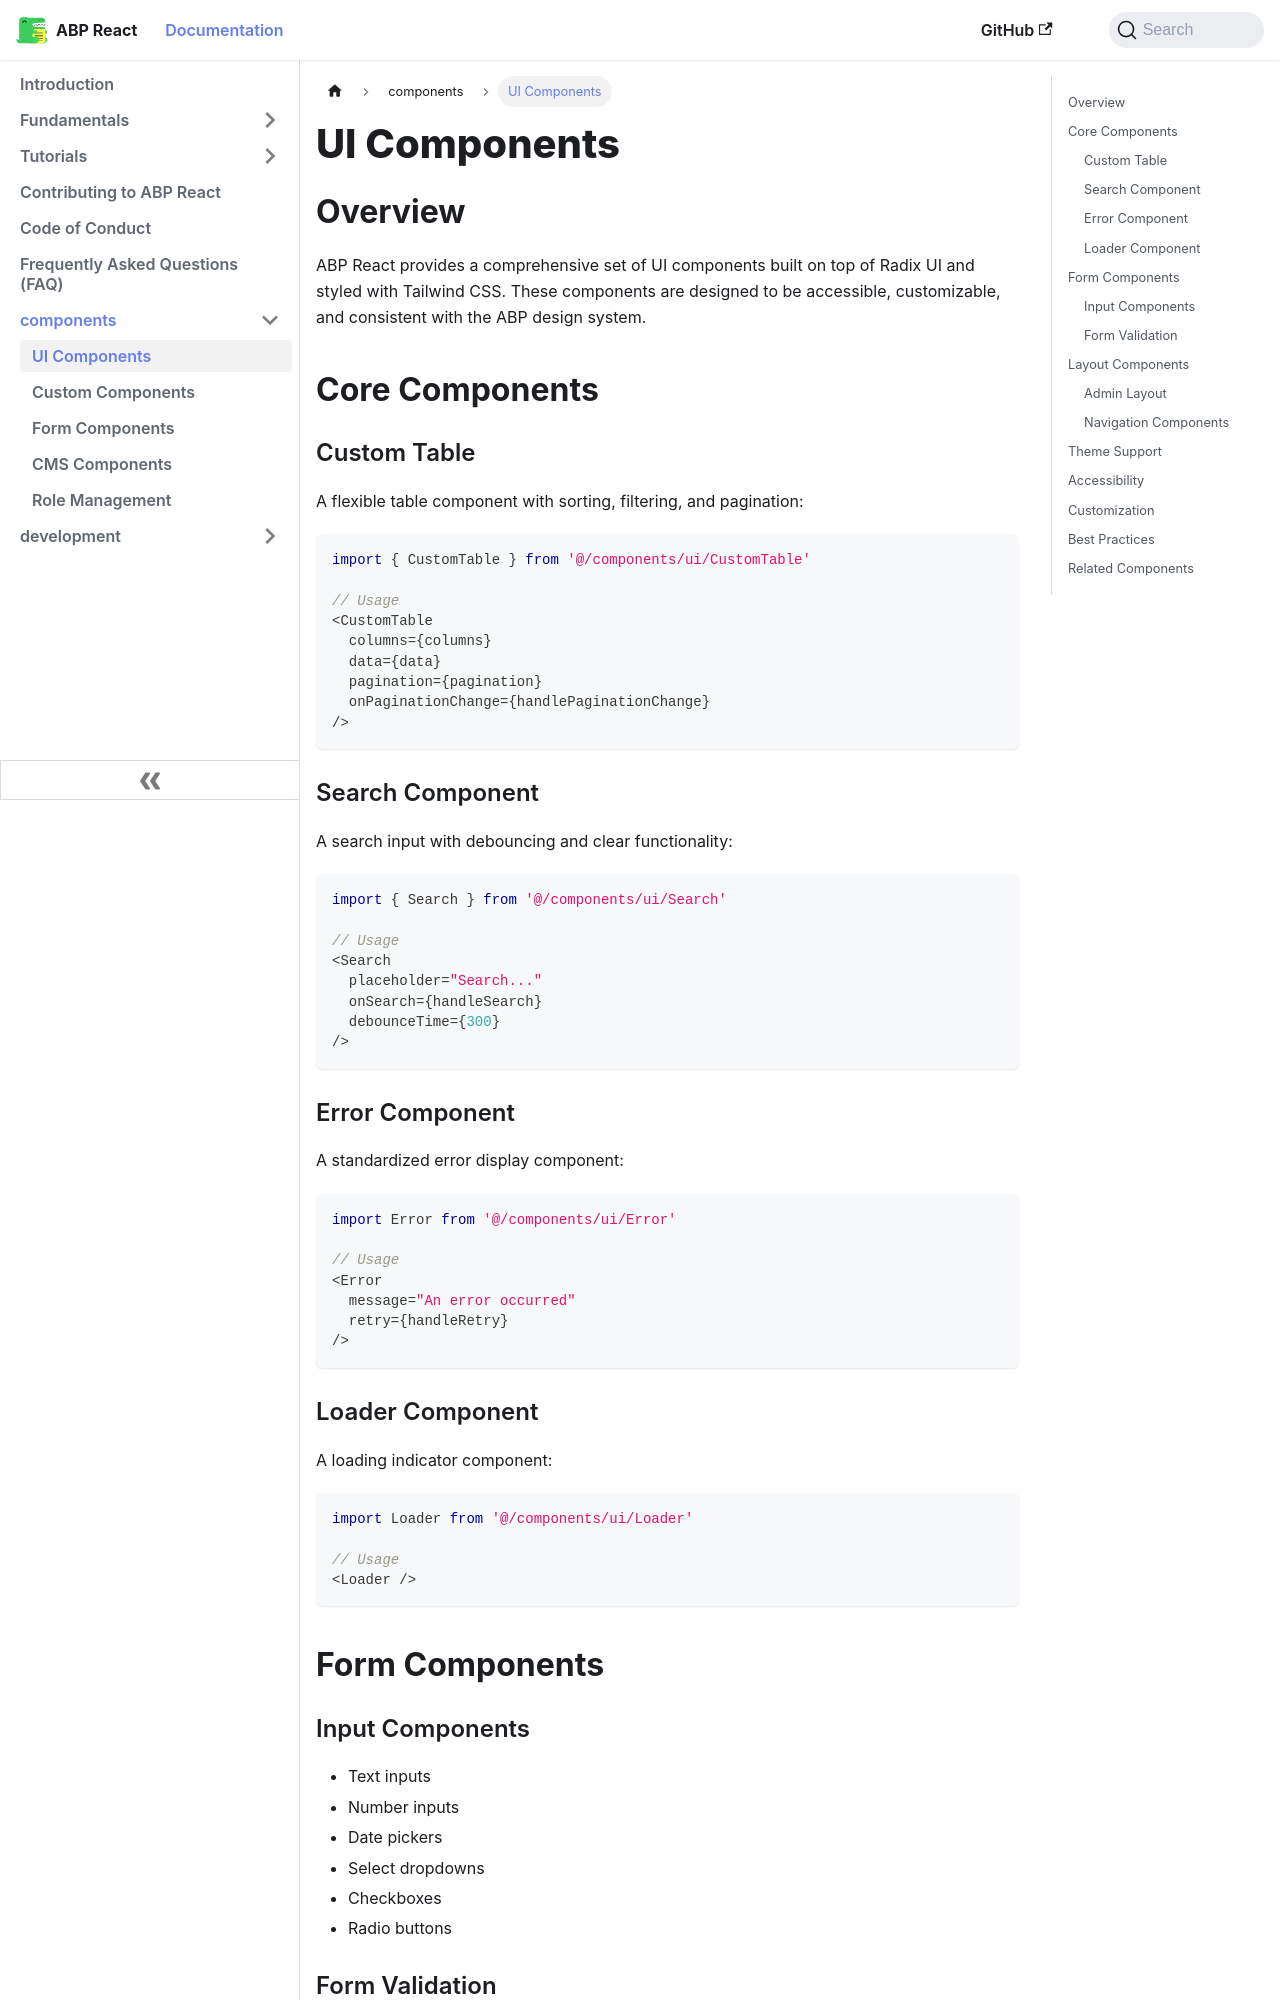

repository: antosubash/abp-react · page: docs/components/ui-components/index.html · generator: docusaurus

---
sidebar_position: 1
---

# UI Components

## Overview

ABP React provides a comprehensive set of UI components built on top of Radix UI and styled with Tailwind CSS. These components are designed to be accessible, customizable, and consistent with the ABP design system.

## Core Components

### Custom Table

A flexible table component with sorting, filtering, and pagination:

```typescript
import { CustomTable } from '@/components/ui/CustomTable'

// Usage
<CustomTable
  columns={columns}
  data={data}
  pagination={pagination}
  onPaginationChange={handlePaginationChange}
/>
```

### Search Component

A search input with debouncing and clear functionality:

```typescript
import { Search } from '@/components/ui/Search'

// Usage
<Search
  placeholder="Search..."
  onSearch={handleSearch}
  debounceTime={300}
/>
```

### Error Component

A standardized error display component:

```typescript
import Error from '@/components/ui/Error'

// Usage
<Error
  message="An error occurred"
  retry={handleRetry}
/>
```

### Loader Component

A loading indicator component:

```typescript
import Loader from '@/components/ui/Loader'

// Usage
<Loader />
```

## Form Components
